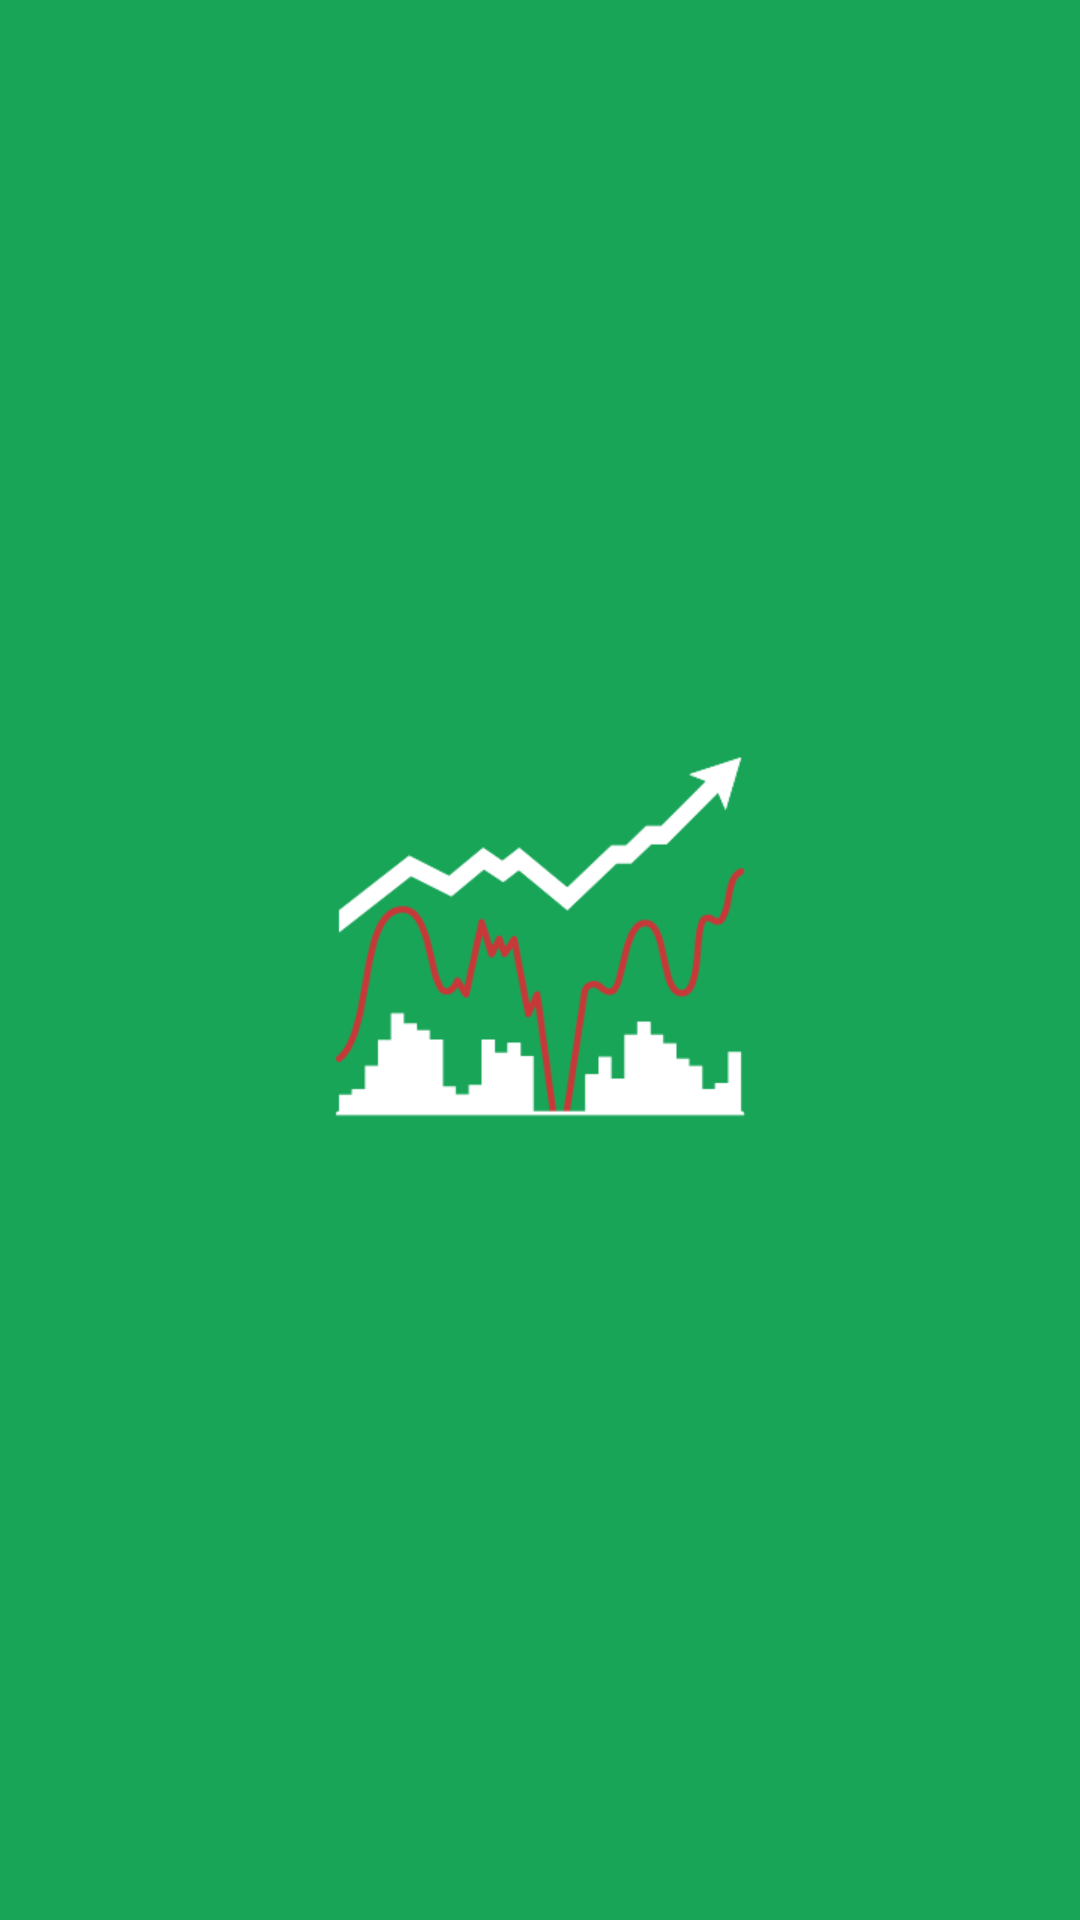

Produce the Android XML layout that renders to this screen, including the resource entries it uses.
<!-- AndroidManifest.xml: application theme Theme.DayTradingTool -->
<!-- res/layout/activity_splash.xml -->
<?xml version="1.0" encoding="utf-8"?>
<RelativeLayout xmlns:android="http://schemas.android.com/apk/res/android"
    xmlns:app="http://schemas.android.com/apk/res-auto"
    xmlns:tools="http://schemas.android.com/tools"
    android:layout_width="match_parent"
    android:layout_height="match_parent"
    tools:context=".SplashActivity"
    android:background="@color/green">

    <ImageView
        android:layout_width="250dp"
        android:layout_height="250dp"
        android:src="@drawable/day_trading_tool_logo"
        android:layout_centerInParent="true"/>
</RelativeLayout>
<!-- resources referenced by this layout -->
<resources>
  <color name="green">#18A558</color>
  <!-- drawable day_trading_tool_logo: png bitmap (drawable-v24, 13949 bytes) -->
  <style name="Theme.DayTradingTool" parent="Theme.AppCompat.Light.NoActionBar">
          
          <item name="colorPrimary">@color/purple_500</item>
          <item name="colorPrimaryVariant">@color/purple_700</item>
          <item name="colorOnPrimary">@color/white</item>
          
          <item name="colorSecondary">@color/teal_200</item>
          <item name="colorSecondaryVariant">@color/teal_700</item>
          <item name="colorOnSecondary">@color/black</item>
          
          <item name="android:statusBarColor">@color/background</item>
          <item name="android:windowLightStatusBar" tools:targetApi="m">true</item>
  
          <item name="android:itemBackground">@android:color/white</item>
      </style>
  <color name="purple_500">#FF6200EE</color>
  <color name="purple_700">#FF3700B3</color>
  <color name="white">#FFFFFFFF</color>
  <color name="teal_200">#FF03DAC5</color>
  <color name="teal_700">#FF018786</color>
  <color name="black">#FF000000</color>
  <color name="background">#F0F0F0</color>
</resources>
